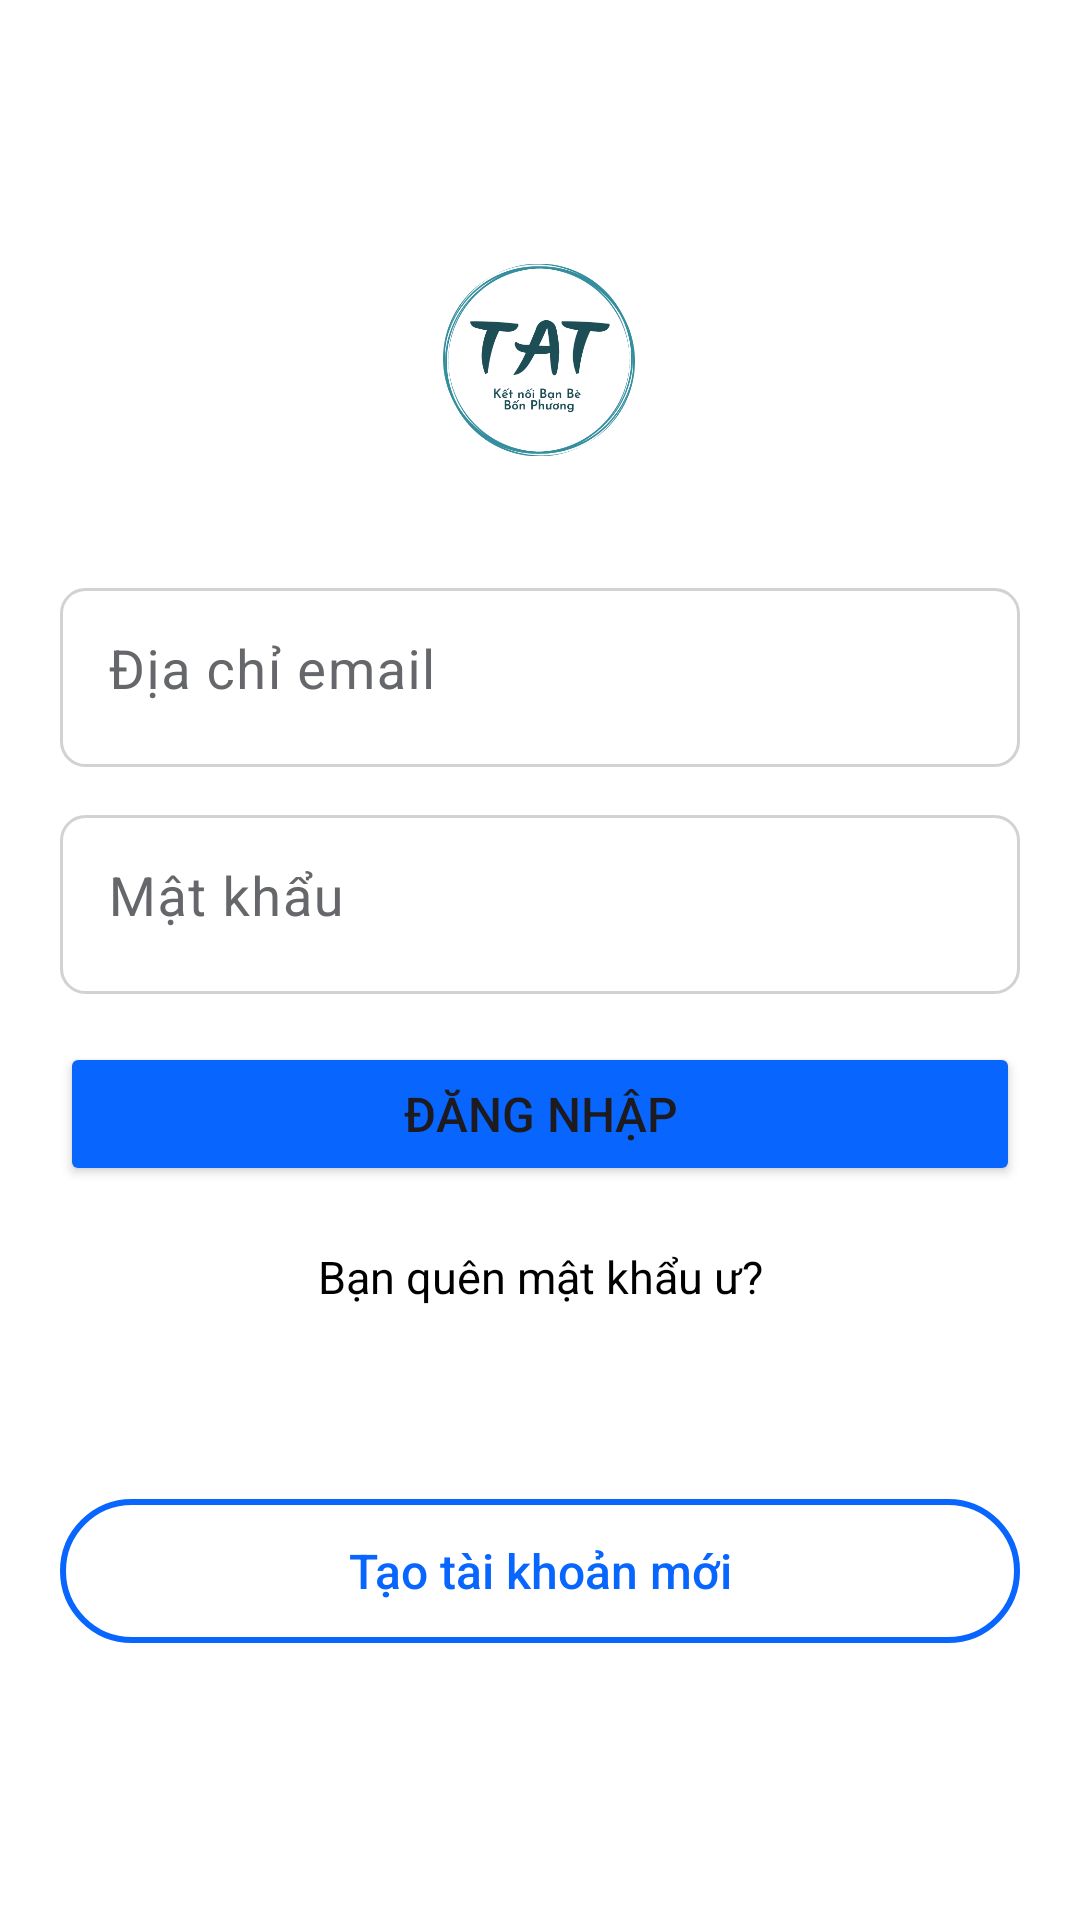

Here is an Android app screen rendered from its layout file. Give the layout XML and the strings, colors and styles it references.
<!-- AndroidManifest.xml: application theme Theme.FacebookClone -->
<!-- res/layout/activity_log_in.xml -->
<?xml version="1.0" encoding="utf-8"?>
<androidx.constraintlayout.widget.ConstraintLayout xmlns:android="http://schemas.android.com/apk/res/android"
    xmlns:app="http://schemas.android.com/apk/res-auto"
    xmlns:tools="http://schemas.android.com/tools"
    android:layout_width="match_parent"
    android:layout_height="match_parent"
    tools:context=".LogInActivity"
    android:background="#ffffff">

    <androidx.constraintlayout.widget.ConstraintLayout
        android:id="@+id/constraint"
        android:layout_width="match_parent"
        android:layout_height="wrap_content"
        android:layout_margin="20dp"
        app:layout_constraintTop_toTopOf="parent"
        tools:layout_editor_absoluteX="20dp"
        android:background="#ffffff">

        <ImageView
            android:id="@+id/imageView"
            android:layout_width="80dp"
            android:layout_height="80dp"
            android:layout_marginTop="60dp"
            android:src="@drawable/tat"
            app:layout_constraintEnd_toEndOf="parent"
            app:layout_constraintHorizontal_bias="0.498"
            app:layout_constraintStart_toStartOf="parent"
            app:layout_constraintTop_toTopOf="parent" />

        <com.google.android.material.textfield.TextInputLayout
            android:id="@+id/textInputLayout"
            android:layout_width="match_parent"
            android:layout_height="wrap_content"
            android:layout_marginTop="36dp"
            android:background="@drawable/bg_edt_white_corner"
            android:textColorHint="@color/outline_icon"
            app:hintTextColor="@color/outline_icon"
            app:layout_constraintEnd_toEndOf="parent"
            app:layout_constraintStart_toStartOf="parent"
            app:layout_constraintTop_toBottomOf="@+id/imageView">

            <com.google.android.material.textfield.TextInputEditText
                android:id="@+id/emailEdt"
                android:layout_width="match_parent"
                android:layout_height="wrap_content"
                android:background="@android:color/transparent"
                android:hint="Địa chỉ email"
                android:paddingTop="10dp"
                android:paddingBottom="20dp"
                android:textSize="18sp" />
        </com.google.android.material.textfield.TextInputLayout>

        <com.google.android.material.textfield.TextInputLayout
            android:id="@+id/textInputLayout2"
            android:layout_width="match_parent"
            android:layout_height="wrap_content"
            android:layout_marginTop="16dp"
            android:background="@drawable/bg_edt_white_corner"
            android:textColorHint="@color/outline_icon"
            app:hintTextColor="@color/outline_icon"
            app:layout_constraintEnd_toEndOf="parent"
            app:layout_constraintStart_toStartOf="parent"
            app:layout_constraintTop_toBottomOf="@+id/textInputLayout">

            <com.google.android.material.textfield.TextInputEditText
                android:id="@+id/passwordEdt"
                android:layout_width="match_parent"
                android:layout_height="wrap_content"
                android:background="@android:color/transparent"
                android:hint="Mật khẩu"
                android:inputType="textPassword"
                android:paddingTop="10dp"
                android:paddingBottom="20dp"
                android:textSize="18sp" />
        </com.google.android.material.textfield.TextInputLayout>

        <Button
            android:id="@+id/loginBtn"
            android:layout_width="match_parent"
            android:layout_height="wrap_content"
            android:layout_marginTop="16dp"
            android:backgroundTint="@color/blue"
            android:padding="12dp"
            android:text="Đăng nhập"
            android:textSize="16sp"
            app:layout_constraintEnd_toEndOf="parent"
            app:layout_constraintHorizontal_bias="0.0"
            app:layout_constraintStart_toStartOf="parent"
            app:layout_constraintTop_toBottomOf="@+id/textInputLayout2" />

        <androidx.appcompat.widget.AppCompatButton
            android:id="@+id/goToResgi"
            android:layout_width="match_parent"
            android:layout_height="wrap_content"
            android:layout_marginTop="64dp"
            android:background="@drawable/outline_button_corner_blue_white_bg"
            android:text="Tạo tài khoản mới"
            android:textAllCaps="false"
            android:textColor="@color/blue"
            android:textSize="16sp"
            app:layout_constraintEnd_toEndOf="parent"
            app:layout_constraintHorizontal_bias="0.0"
            app:layout_constraintStart_toStartOf="parent"
            app:layout_constraintTop_toBottomOf="@+id/textView3" />

        <TextView
            android:id="@+id/textView3"
            android:layout_width="match_parent"
            android:layout_height="wrap_content"
            android:layout_marginTop="20dp"
            android:gravity="center"
            android:text="Bạn quên mật khẩu ư?"
            android:textColor="@color/black"
            android:textSize="15sp"
            app:layout_constraintEnd_toEndOf="parent"
            app:layout_constraintStart_toStartOf="parent"
            app:layout_constraintTop_toBottomOf="@+id/loginBtn" />

    </androidx.constraintlayout.widget.ConstraintLayout>
</androidx.constraintlayout.widget.ConstraintLayout>
<!-- resources referenced by this layout -->
<resources>
  <color name="black">#FF000000</color>
  <color name="blue">#0866FF</color>
  <color name="outline_icon">#65676B</color>
  <!-- drawable bg_edt_white_corner (drawable) -->
  <?xml version="1.0" encoding="utf-8"?>
  <shape xmlns:android="http://schemas.android.com/apk/res/android">
      <solid android:color="#ffffff"/>
      <corners android:radius="8dp"/>
      <stroke android:color="@color/line_gray" android:width="1dp"/>
  </shape>
  <!-- drawable outline_button_corner_blue_white_bg (drawable) -->
  <?xml version="1.0" encoding="utf-8"?>
  <shape xmlns:android="http://schemas.android.com/apk/res/android">
      <solid android:color="@android:color/transparent"/>
      <stroke android:width="2dp" android:color="@color/blue"/>
      <corners android:radius="50dp"/>
  </shape>
  <!-- drawable tat: png bitmap (drawable, 36629 bytes) -->
  <style name="Theme.FacebookClone" parent="Base.Theme.FacebookClone" />
  <color name="line_gray">#D3D1D1</color>
  <style name="Base.Theme.FacebookClone" parent="Theme.Material3.DayNight.NoActionBar">
          
          
          <item name="android:statusBarColor" tools:targetApi="l">#ffffff</item>
          <item name="android:windowLightStatusBar" tools:targetApi="23">true</item>
  
      </style>
</resources>
